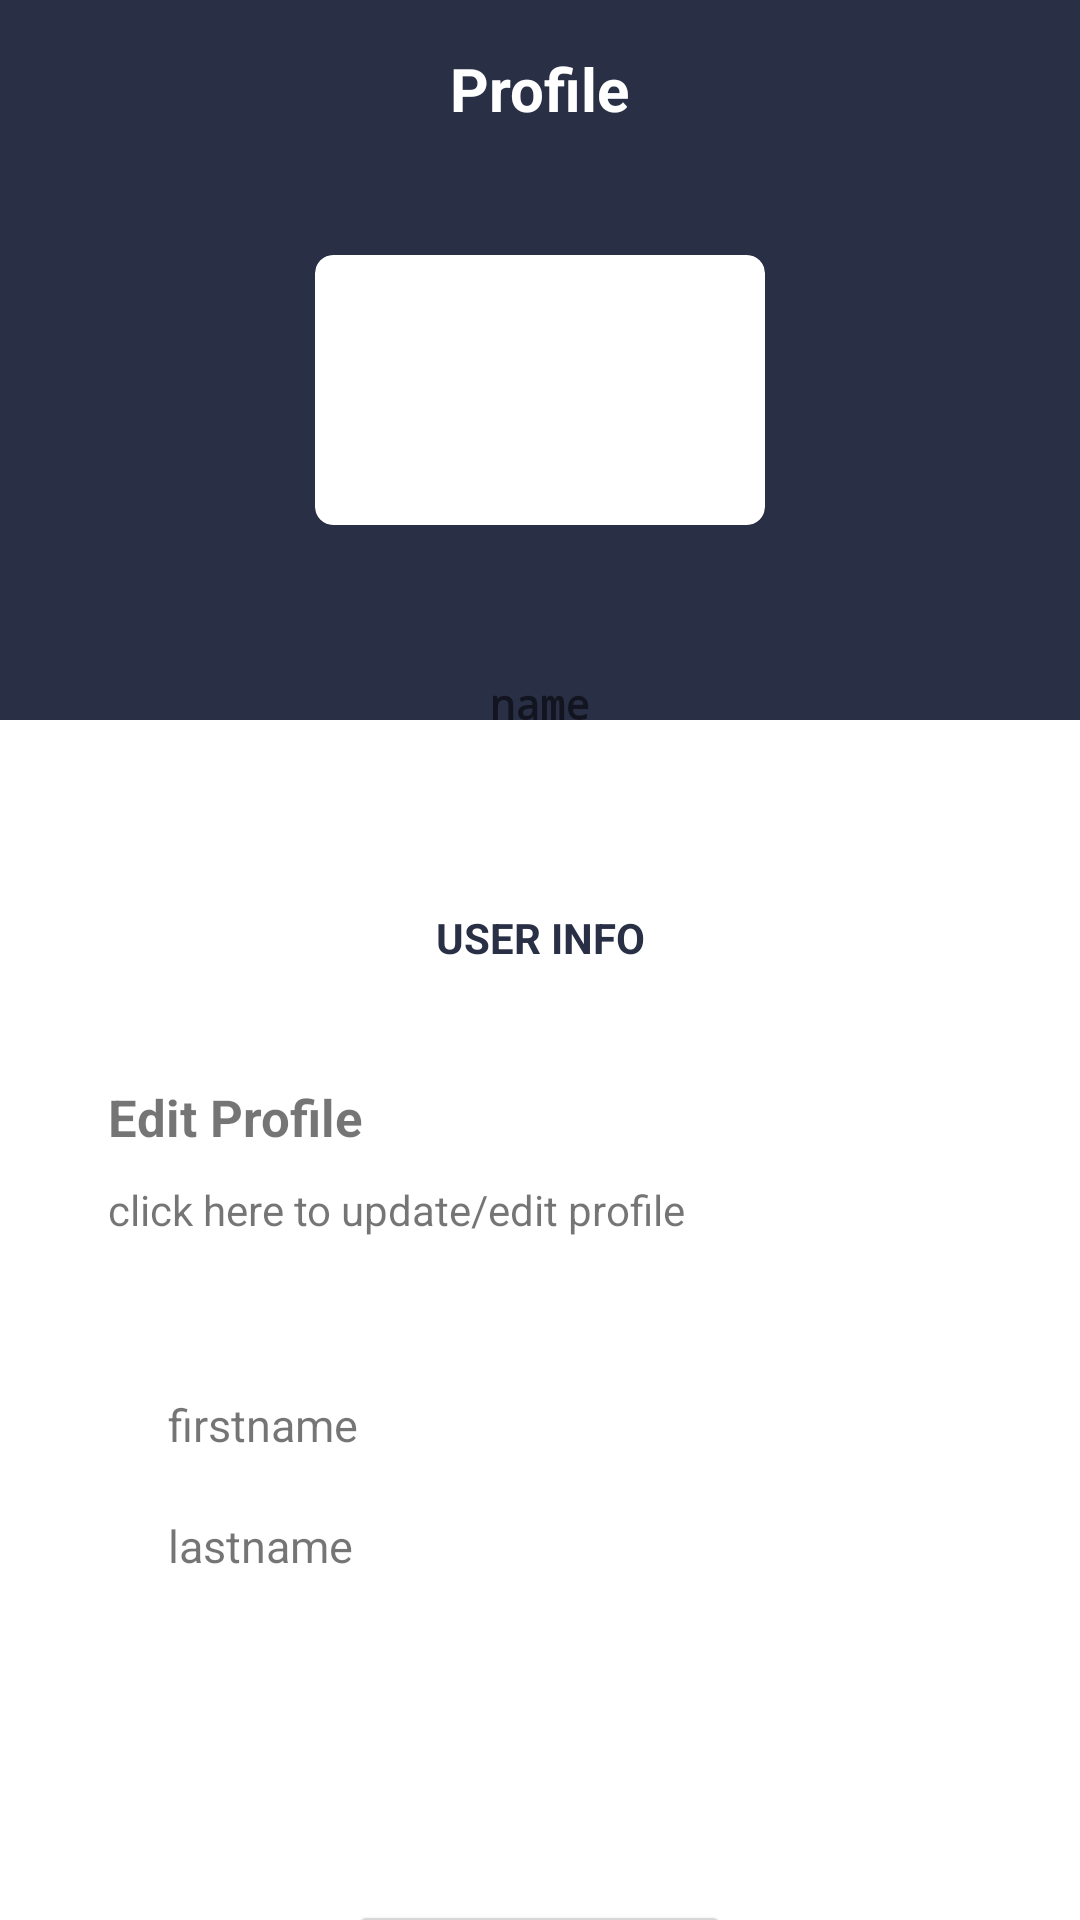

The Android layout XML behind this screen, and the referenced resources:
<!-- AndroidManifest.xml: application theme AppTheme -->
<!-- res/layout/activity_profile.xml -->
<?xml version="1.0" encoding="utf-8"?>
<RelativeLayout xmlns:android="http://schemas.android.com/apk/res/android"
    xmlns:app="http://schemas.android.com/apk/res-auto"
    xmlns:tools="http://schemas.android.com/tools"
    android:layout_width="match_parent"
    android:layout_height="match_parent"
    android:orientation="vertical"
    android:background="#fff"
    tools:context=".Profile">

    <LinearLayout
        android:layout_width="match_parent"
        android:layout_height="240dp"
        android:background="#292f45" />

    
    <LinearLayout
        android:id="@+id/topbar"
        android:layout_width="match_parent"
        android:layout_height="wrap_content"
        android:layout_alignParentTop="true"
        android:gravity="center_vertical"
        android:padding="16dp">

        <Space
            android:layout_width="wrap_content"
            android:layout_height="wrap_content"
            android:layout_weight="1" />

        <TextView
            android:layout_width="wrap_content"
            android:layout_height="wrap_content"
            android:text="Profile"
            android:textColor="@color/white"
            android:textSize="20sp"
            android:textStyle="bold" />

        <Space
            android:layout_width="wrap_content"
            android:layout_height="wrap_content"
            android:layout_weight="1" />

    </LinearLayout>

    <ScrollView
        android:layout_width="match_parent"
        android:layout_height="match_parent"
        android:scrollbars="none"
        android:layout_below="@+id/topbar">

        <LinearLayout
            android:layout_width="match_parent"
            android:layout_height="match_parent"
            android:orientation="vertical"
            android:paddingLeft="20dp"
            android:paddingTop="10dp"
            android:paddingRight="20dp">

            
            <LinearLayout
                android:layout_width="match_parent"
                android:layout_height="wrap_content"
                android:background="@drawable/circularbordersolid"
                android:gravity="center"
                android:orientation="vertical"
                android:padding="16dp">

                <androidx.cardview.widget.CardView
                    android:layout_width="150dp"
                    android:layout_height="90dp"
                    app:cardCornerRadius="6dp"
                    app:cardElevation="0dp">

                    <ImageView
                        android:layout_width="150dp"
                        android:layout_height="90dp"
                        android:scaleType="centerCrop"
                        android:id="@+id/profileImage"/>

                </androidx.cardview.widget.CardView>

                <LinearLayout
                    android:layout_width="wrap_content"
                    android:layout_height="wrap_content"
                    android:orientation="vertical">

                    <TextView
                        android:layout_marginTop="50dp"
                        android:layout_width="wrap_content"
                        android:layout_height="wrap_content"
                        android:fontFamily="monospace"
                        android:text="name"
                        android:textStyle="bold"
                        android:textSize="14sp"
                        android:id="@+id/name"/>


                </LinearLayout>


                <LinearLayout
                    android:layout_width="match_parent"
                    android:layout_height="wrap_content"
                    android:layout_marginTop="10dp"
                    android:paddingBottom="10dp"/>
            </LinearLayout>

            

            <LinearLayout
                android:layout_width="match_parent"
                android:layout_height="wrap_content"
                android:layout_marginTop="10dp"
                android:layout_marginBottom="10dp"
                android:background="@drawable/circularbordersolid"
                android:gravity="center"
                android:orientation="horizontal">

                <TextView
                    android:id="@+id/personalinfobtn"
                    android:layout_width="wrap_content"
                    android:layout_height="wrap_content"
                    android:layout_weight="2"
                    android:gravity="center"
                    android:padding="13dp"
                    android:text="User Info"
                    android:textAllCaps="true"
                    android:textColor="#292f45"
                    android:textSize="14sp"
                    android:textStyle="bold" />

            </LinearLayout>

            
            <LinearLayout
                android:id="@+id/personalinfo"
                android:layout_width="match_parent"
                android:layout_height="wrap_content"
                android:orientation="vertical">

                
                <LinearLayout
                    android:layout_width="match_parent"
                    android:layout_height="wrap_content"
                    android:background="@drawable/circularbordersolid"
                    android:orientation="vertical"
                    android:padding="16dp">

                    <LinearLayout
                        android:layout_width="match_parent"
                        android:layout_height="wrap_content"
                        android:orientation="vertical">

                        <LinearLayout
                            android:layout_width="match_parent"
                            android:layout_height="wrap_content">

                            <TextView
                                android:layout_width="wrap_content"
                                android:layout_height="wrap_content"
                                android:text="Edit Profile"
                                android:textSize="17sp"
                                android:textStyle="bold" />

                            <Space
                                android:layout_width="wrap_content"
                                android:layout_height="wrap_content"
                                android:layout_weight="1" />

                        </LinearLayout>

                        <TextView
                            android:id="@+id/edit"
                            android:layout_width="wrap_content"
                            android:layout_height="wrap_content"
                            android:layout_marginTop="10dp"
                            android:text="click here to update/edit profile" />
                    </LinearLayout>

                </LinearLayout>

                <LinearLayout
                    android:layout_width="match_parent"
                    android:layout_height="wrap_content"
                    android:layout_marginTop="10dp"
                    android:background="@drawable/circularbordersolid"
                    android:orientation="vertical"
                    android:padding="16dp">

                    <LinearLayout
                        android:layout_width="match_parent"
                        android:layout_height="wrap_content"
                        android:layout_marginTop="10dp"
                        android:orientation="vertical">

                        <LinearLayout
                            android:layout_width="wrap_content"
                            android:layout_height="wrap_content"
                            android:gravity="center_vertical"
                            android:paddingRight="8dp">

                            <TextView
                                android:id="@+id/txtname"
                                android:layout_width="wrap_content"
                                android:layout_height="wrap_content"
                                android:layout_marginLeft="20dp"
                                android:text="firstname"
                                android:textSize="15sp"/>
                        </LinearLayout>

                        <LinearLayout
                            android:layout_width="wrap_content"
                            android:layout_height="wrap_content"
                            android:layout_marginTop="10dp"
                            android:gravity="center_vertical"
                            android:paddingRight="8dp"/>

                        <LinearLayout
                            android:layout_width="wrap_content"
                            android:layout_height="wrap_content"
                            android:layout_marginTop="10dp"
                            android:gravity="center_vertical"
                            android:paddingRight="8dp">

                            <TextView
                                android:id="@+id/txtbio"
                                android:layout_width="wrap_content"
                                android:layout_height="wrap_content"
                                android:layout_marginLeft="20dp"
                                android:text="lastname"
                                android:textSize="15sp"/>
                        </LinearLayout>

                    </LinearLayout>
                </LinearLayout>

                

                

                <LinearLayout
                    android:visibility="invisible"
                    android:layout_width="match_parent"
                    android:layout_height="wrap_content"
                    android:layout_marginTop="10dp"
                    android:background="@drawable/circularbordersolid"
                    android:orientation="vertical"
                    android:padding="16dp"/>
            </LinearLayout>


            <Button
                android:layout_width="wrap_content"
                android:layout_height="wrap_content"
                android:layout_gravity="center"
                android:layout_marginTop="50dp"
                android:text="delete voting"/>

        </LinearLayout>

    </ScrollView>


</RelativeLayout>
<!-- resources referenced by this layout -->
<resources>
  <style name="AppTheme" parent="Theme.AppCompat.Light.DarkActionBar">
          
          <item name="colorPrimary">#292F45</item>
          <item name="colorPrimaryDark">#292F45</item>
          <item name="colorAccent">@color/purple_200</item>
      </style>
  <!-- not gathered from this repository: default colours our renderer supplied (Android Studio template values) -->
  <color name="purple_200">#FFBB86FC</color>
  <color name="white">#FFFFFFFF</color>
</resources>
